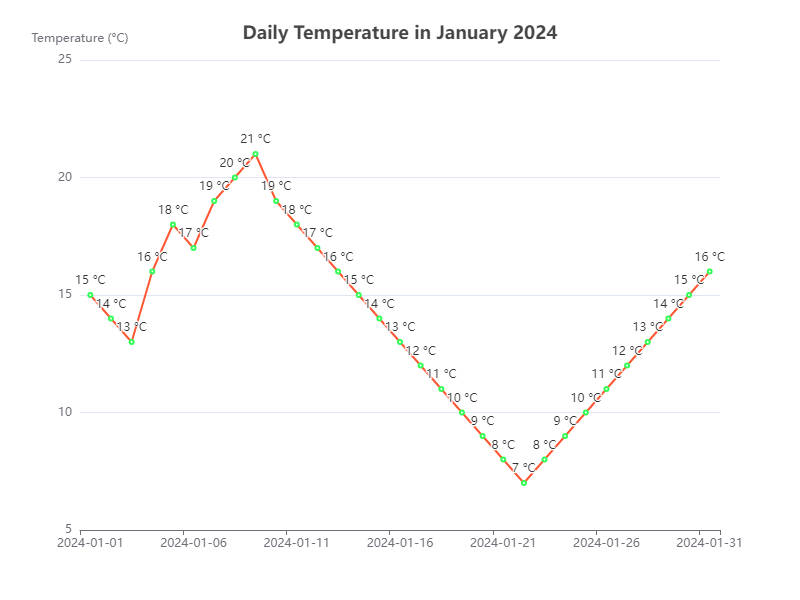

The data file committed next to this chart (first rows):
Date, Daily Temperature
2024-01-01, 15
2024-01-02, 14
2024-01-03, 13
2024-01-04, 16
2024-01-05, 18
2024-01-06, 17
2024-01-07, 19
2024-01-08, 20
2024-01-09, 21
2024-01-10, 19
2024-01-11, 18
2024-01-12, 17
2024-01-13, 16
2024-01-14, 15
2024-01-15, 14
2024-01-16, 13
2024-01-17, 12
2024-01-18, 11
2024-01-19, 10
2024-01-20, 9
2024-01-21, 8
2024-01-22, 7
2024-01-23, 8
2024-01-24, 9
2024-01-25, 10
2024-01-26, 11
2024-01-27, 12
2024-01-28, 13
2024-01-29, 14
2024-01-30, 15
2024-01-31, 16
